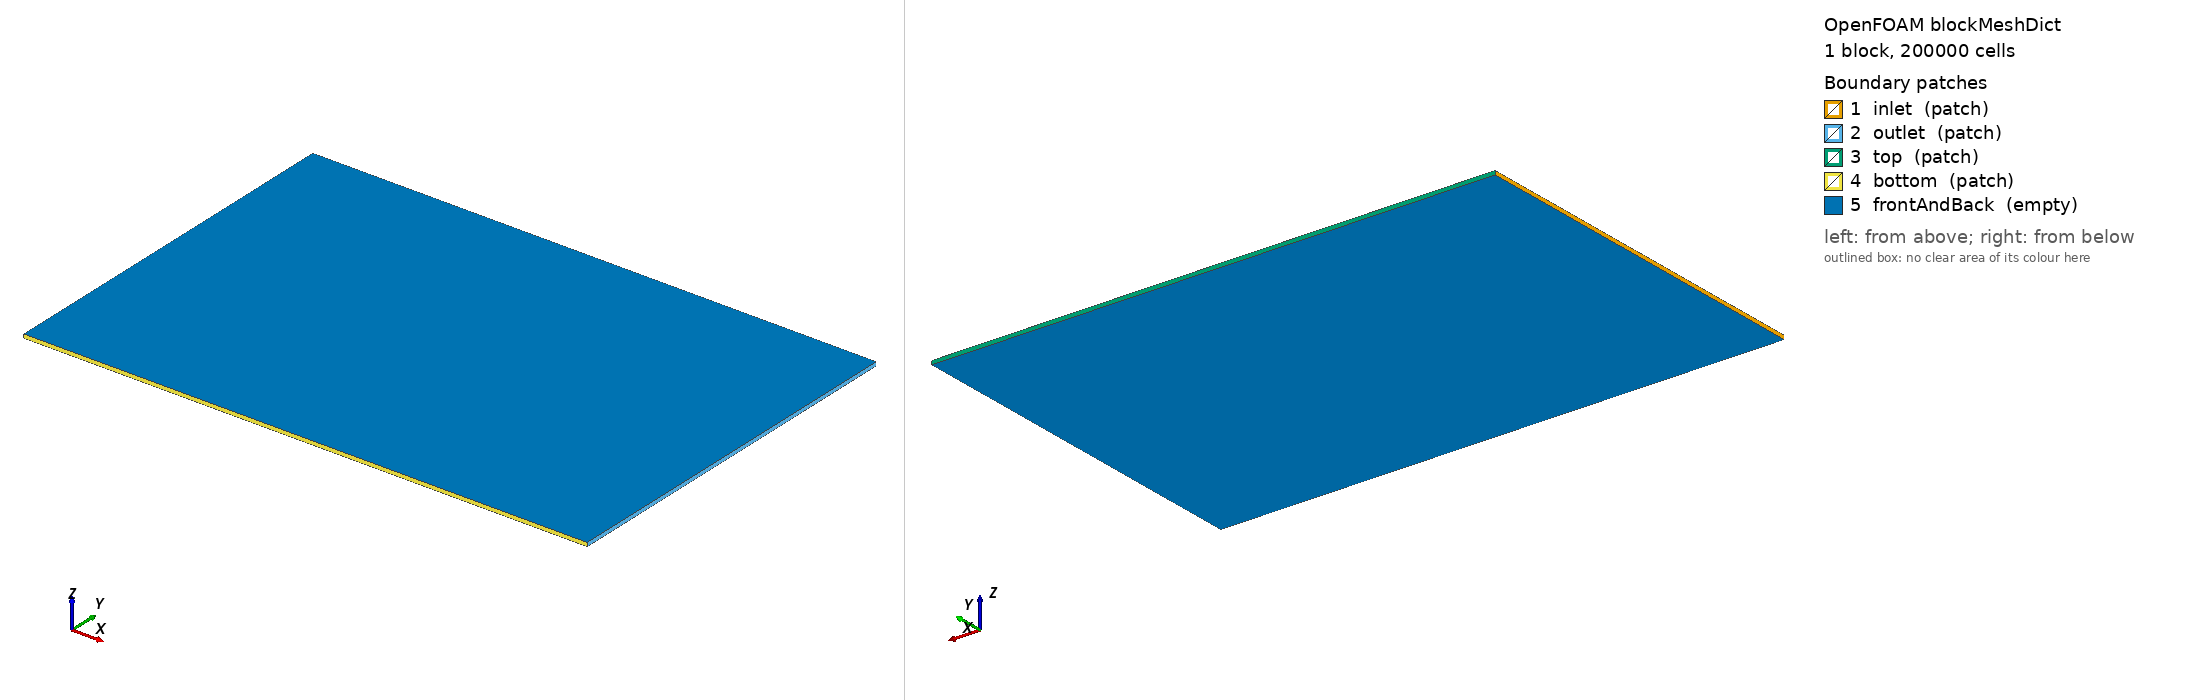

OpenFOAM case: the mesh blockMesh builds from blockMeshDict, 1 block(s), 200000 cells. Boundary patches (legend numbers): 1 inlet (patch), 2 outlet (patch), 3 top (patch), 4 bottom (patch), 5 frontAndBack (empty). Left view from above one corner, right view from below the opposite corner. Boundary conditions: 0 field file(s) under 0/; 0 of 5 drawn patches have an entry in a shipped field file.

=== system/blockMeshDict ===
/*--------------------------------*- C++ -*----------------------------------*\
| =========                 |                                                 |
| \\      /  F ield         | OpenFOAM: The Open Source CFD Toolbox           |
|  \\    /   O peration     | Version:  v2106                                 |
|   \\  /    A nd           | Website:  www.openfoam.com                      |
|    \\/     M anipulation  |                                                 |
\*---------------------------------------------------------------------------*/
FoamFile
{
    version     2.0;
    format      ascii;
    class       dictionary;
    object      blockMeshDict;
}
// * * * * * * * * * * * * * * * * * * * * * * * * * * * * * * * * * * * * * //

L_x_min         -75;
L_x_max         75;
L_y_min         -50;
L_y_max         50;

L_z             0.5;
L_z_neg         #eval "-$L_z";

n_x             500;
n_y             400;
n_z             1;

vertices
(
    ( $L_x_min     $L_y_min   $L_z_neg)
    ( $L_x_max     $L_y_min   $L_z_neg)
    ( $L_x_max     $L_y_max   $L_z_neg)
    ( $L_x_min     $L_y_max   $L_z_neg)
    ( $L_x_min     $L_y_min   $L_z)
    ( $L_x_max     $L_y_min   $L_z)
    ( $L_x_max     $L_y_max   $L_z)
    ( $L_x_min     $L_y_max   $L_z)
);

blocks
(
    hex (0 1 2 3 4 5 6 7) ($n_x $n_y $n_z)
    simpleGrading
    (
        (
            (0.5    0.25    2e-4)
            (#eval{1/($L_x_max-$L_x_min)}   0.55     5)
            (#eval{0.5-1/($L_x_max-$L_x_min)}  0.2    500)
        )
        (
            (#eval{0.5-1/(10*($L_y_max-$L_y_min))} 0.3 1e-3)
            (#eval{1/(10*($L_y_max-$L_y_min))}   0.2 2e-1)
            (#eval{1/(10*($L_y_max-$L_y_min))}   0.2 5)
            (#eval{0.5-1/(10*($L_y_max-$L_y_min))} 0.3 1000)
        )
        1
    ) 
);

edges
(
);

boundary
(
    inlet
    {
        type patch;
        faces
        (
            (0 4 7 3)
        );
    }
    outlet
    {
        type patch;
        faces
        (
            (2 6 5 1)
        );
    }
    top
    {
        type patch;
        faces
        (
            (3 7 6 2)
        );
    }
    bottom
    {
        type patch;
        faces
        (
            (1 5 4 0)
        );
    }
    frontAndBack
    {
        type empty;
        faces
        (
            (4 5 6 7)
            (0 3 2 1)
        );
    }
);

mergePatchPairs
(
);

// ************************************************************************* //


=== system/controlDict ===
/*--------------------------------*- C++ -*----------------------------------*\
| =========                 |                                                 |
| \\      /  F ield         | OpenFOAM: The Open Source CFD Toolbox           |
|  \\    /   O peration     | Version:  v2306                                 |
|   \\  /    A nd           | Website:  www.openfoam.com                      |
|    \\/     M anipulation  |                                                 |
\*---------------------------------------------------------------------------*/
FoamFile
{
    version     2.0;
    format      ascii;
    class       dictionary;
    object      controlDict;
}
// * * * * * * * * * * * * * * * * * * * * * * * * * * * * * * * * * * * * * //

application     pisoFoam;
cfdFunctions    (flow);

libs
(
    // "dynamicLoadBalanceFvMesh"
    "soIBM"
    "libVoF"
);

geometry        naca0006;

startFrom       startTime; //latestTime;

startTime       0;

stopAt          endTime;

endTime         100000;

deltaT          1;

writeControl    adjustableRunTime;

writeInterval   5000;

purgeWrite      0;

writeFormat     binary;

writePrecision  6;

writeCompression off;

timeFormat      general;

timePrecision   6;

runTimeModifiable true;

adjustTimeStep  no;

//maxCo           0.5;

functions
{
    #include "fieldAverage"
    //#include "codedFunctions"
}


// ************************************************************************* //
